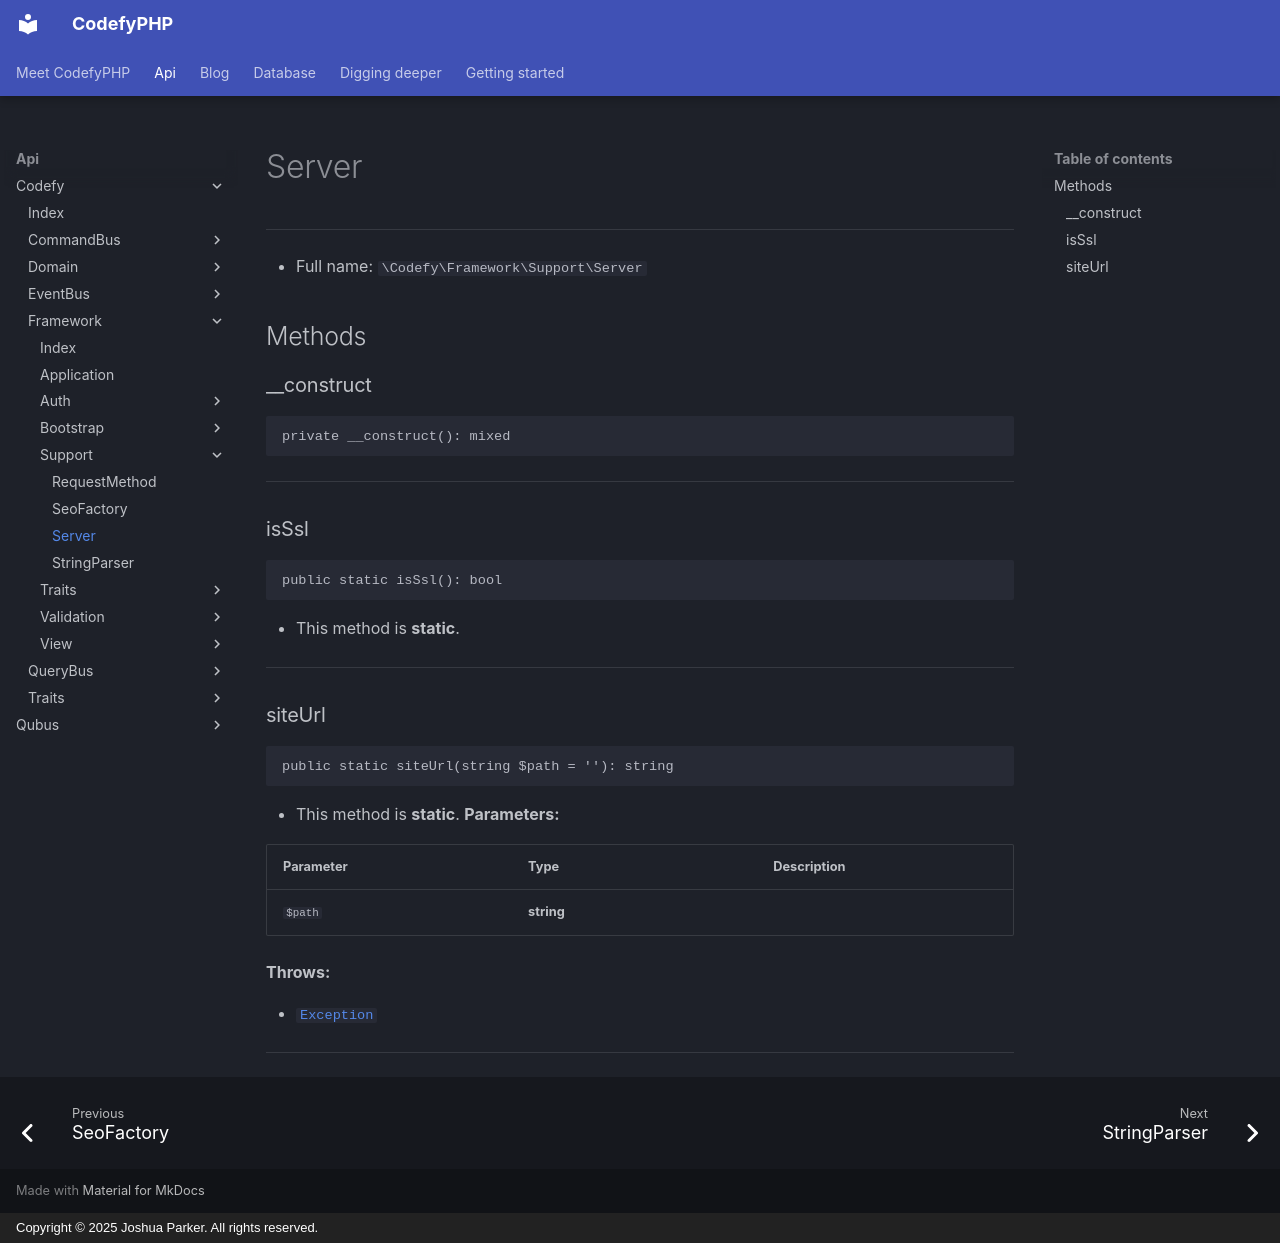

repository: codefyphp/docs · page: api/Codefy/Framework/Support/Server/index.html · generator: mkdocs · copyright: Copyright © 2025 Joshua Parker. All rights reserved.

# Server

***

* Full name: `\Codefy\Framework\Support\Server`

## Methods

### __construct

```php
private __construct(): mixed
```

***

### isSsl

```php
public static isSsl(): bool
```

* This method is **static**.
***

### siteUrl

```php
public static siteUrl(string $path = ''): string
```

* This method is **static**.
**Parameters:**

| Parameter | Type       | Description |
|-----------|------------|-------------|
| `$path`   | **string** |             |

**Throws:**

- [`Exception`](../../../Qubus/Exception/Exception.md)

***
